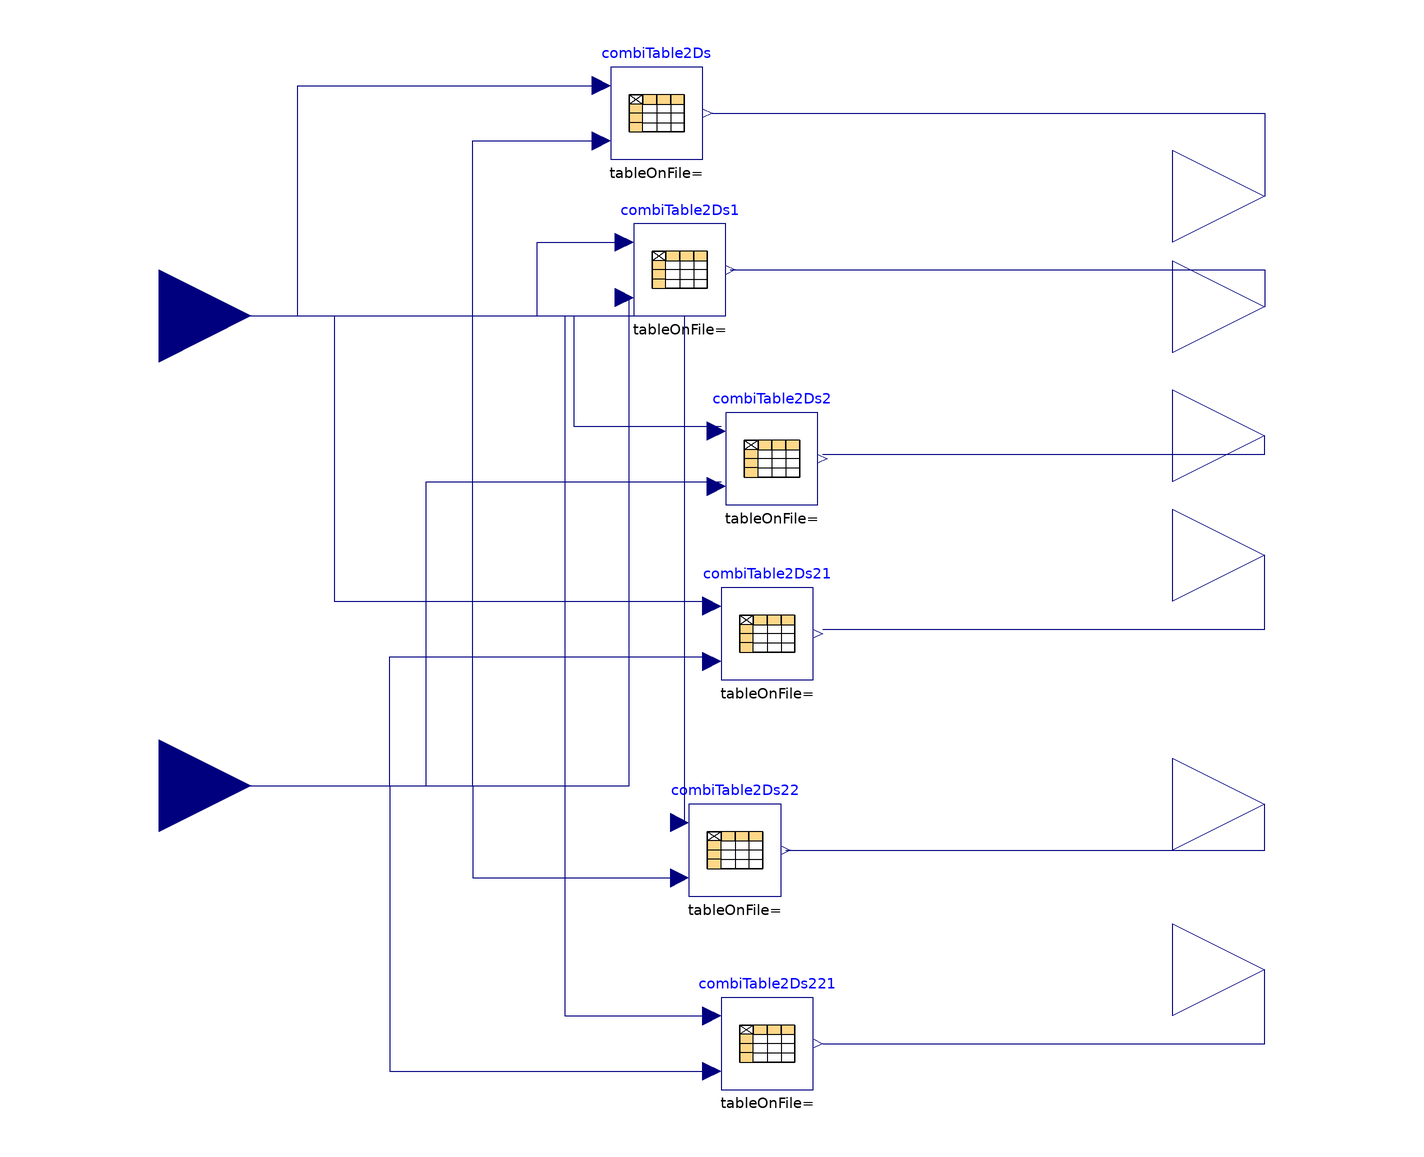

Above is the diagram view of the following Modelica model: its components placed by their Placement annotations and its connect equations drawn as lines.

model HeaPumPer
  Buildings.Controls.OBC.CDL.Interfaces.RealInput TSup annotation(
    Placement(transformation(origin = {-120, 60}, extent = {{-20, -20}, {20, 20}}), iconTransformation(origin = {-116, 56}, extent = {{-20, -20}, {20, 20}})));
  Buildings.Controls.OBC.CDL.Interfaces.RealInput TOut annotation(
    Placement(transformation(origin = {-120, -42}, extent = {{-20, -20}, {20, 20}}), iconTransformation(origin = {-98, -46}, extent = {{-20, -20}, {20, 20}})));
  Buildings.Controls.OBC.CDL.Interfaces.RealOutput MaxHeaPumCapHea annotation(
    Placement(transformation(origin = {120, 86}, extent = {{-20, -20}, {20, 20}}), iconTransformation(origin = {118, 78}, extent = {{-20, -20}, {20, 20}})));
  Buildings.Controls.OBC.CDL.Interfaces.RealOutput MinHeaPumCapHea annotation(
    Placement(transformation(origin = {120, 34}, extent = {{-20, -20}, {20, 20}}), iconTransformation(origin = {116, 50}, extent = {{-20, -20}, {20, 20}})));
  Buildings.Controls.OBC.CDL.Interfaces.RealOutput MaxHeaPumCapCoo annotation(
    Placement(transformation(origin = {120, 62}, extent = {{-20, -20}, {20, 20}}), iconTransformation(origin = {116, 52}, extent = {{-20, -20}, {20, 20}})));
  Buildings.Controls.OBC.CDL.Interfaces.RealOutput MinHeaPumCapCoo annotation(
    Placement(transformation(origin = {120, 8}, extent = {{-20, -20}, {20, 20}}), iconTransformation(origin = {116, -8}, extent = {{-20, -20}, {20, 20}})));
  Buildings.Controls.OBC.CDL.Interfaces.RealOutput COPHea annotation(
    Placement(transformation(origin = {120, -46}, extent = {{-20, -20}, {20, 20}}), iconTransformation(origin = {116, -46}, extent = {{-20, -20}, {20, 20}})));
  Buildings.Controls.OBC.CDL.Interfaces.RealOutput COPCoo annotation(
    Placement(transformation(origin = {120, -82}, extent = {{-20, -20}, {20, 20}}), iconTransformation(origin = {116, -92}, extent = {{-20, -20}, {20, 20}})));
  Modelica.Blocks.Tables.CombiTable2Ds combiTable2Ds(extrapolation = Modelica.Blocks.Types.Extrapolation.HoldLastPoint, table = [-999, 283.15, 303.15; 283.15, 12000, 12000; 303.15, 12000, 12000])  annotation(
    Placement(transformation(origin = {-12, 104}, extent = {{-10, -10}, {10, 10}})));
  Modelica.Blocks.Tables.CombiTable2Ds combiTable2Ds1(extrapolation = Modelica.Blocks.Types.Extrapolation.HoldLastPoint, table = [-999, 283.15, 303.15; 283.15, 12000, 12000; 303.15, 12000, 12000]) annotation(
    Placement(transformation(origin = {-7, 70}, extent = {{-10, -10}, {10, 10}})));
  Modelica.Blocks.Tables.CombiTable2Ds combiTable2Ds2(extrapolation = Modelica.Blocks.Types.Extrapolation.HoldLastPoint, table = [-999, 283.15, 303.15; 283.15, 4000, 4000; 303.15, 4000, 4000]) annotation(
    Placement(transformation(origin = {13, 29}, extent = {{-10, -10}, {10, 10}})));
  Modelica.Blocks.Tables.CombiTable2Ds combiTable2Ds21(extrapolation = Modelica.Blocks.Types.Extrapolation.HoldLastPoint, table = [-999, 283.15, 303.15; 283.15, 4000, 4000; 303.15, 4000, 4000]) annotation(
    Placement(transformation(origin = {12, -9}, extent = {{-10, -10}, {10, 10}})));
  Modelica.Blocks.Tables.CombiTable2Ds combiTable2Ds22(extrapolation = Modelica.Blocks.Types.Extrapolation.HoldLastPoint, table = [-999, 283.15, 303.15; 283.15, 4, 4; 303.15, 4, 4]) annotation(
    Placement(transformation(origin = {5, -56}, extent = {{-10, -10}, {10, 10}})));
  Modelica.Blocks.Tables.CombiTable2Ds combiTable2Ds221(extrapolation = Modelica.Blocks.Types.Extrapolation.HoldLastPoint, table = [-999, 283.15, 303.15; 283.15, 4, 4; 303.15, 4, 4]) annotation(
    Placement(transformation(origin = {12, -98}, extent = {{-10, -10}, {10, 10}})));
equation
  connect(TSup, combiTable2Ds.u1) annotation(
    Line(points = {{-120, 60}, {-90, 60}, {-90, 110}, {-24, 110}}, color = {0, 0, 127}));
  connect(TOut, combiTable2Ds.u2) annotation(
    Line(points = {{-120, -42}, {-52, -42}, {-52, 98}, {-24, 98}}, color = {0, 0, 127}));
  connect(combiTable2Ds.y, MaxHeaPumCapHea) annotation(
    Line(points = {{0, 104}, {120, 104}, {120, 86}}, color = {0, 0, 127}));
  connect(TSup, combiTable2Ds1.u1) annotation(
    Line(points = {{-120, 60}, {-38, 60}, {-38, 76}, {-18, 76}}, color = {0, 0, 127}));
  connect(TOut, combiTable2Ds1.u2) annotation(
    Line(points = {{-120, -42}, {-18, -42}, {-18, 64}}, color = {0, 0, 127}));
  connect(combiTable2Ds1.y, MaxHeaPumCapCoo) annotation(
    Line(points = {{4, 70}, {120, 70}, {120, 62}}, color = {0, 0, 127}));
  connect(combiTable2Ds2.y, MinHeaPumCapHea) annotation(
    Line(points = {{24, 30}, {120, 30}, {120, 34}}, color = {0, 0, 127}));
  connect(combiTable2Ds21.y, MinHeaPumCapCoo) annotation(
    Line(points = {{24, -8}, {120, -8}, {120, 8}}, color = {0, 0, 127}));
  connect(TSup, combiTable2Ds2.u1) annotation(
    Line(points = {{-120, 60}, {-30, 60}, {-30, 36}, {2, 36}}, color = {0, 0, 127}));
  connect(TSup, combiTable2Ds21.u1) annotation(
    Line(points = {{-120, 60}, {-82, 60}, {-82, -2}, {0, -2}}, color = {0, 0, 127}));
  connect(TOut, combiTable2Ds2.u2) annotation(
    Line(points = {{-120, -42}, {-62, -42}, {-62, 24}, {2, 24}}, color = {0, 0, 127}));
  connect(TOut, combiTable2Ds21.u2) annotation(
    Line(points = {{-120, -42}, {-70, -42}, {-70, -14}, {0, -14}}, color = {0, 0, 127}));
  connect(TSup, combiTable2Ds22.u1) annotation(
    Line(points = {{-120, 60}, {-6, 60}, {-6, -50}}, color = {0, 0, 127}));
  connect(TSup, combiTable2Ds221.u1) annotation(
    Line(points = {{-120, 60}, {-32, 60}, {-32, -92}, {0, -92}}, color = {0, 0, 127}));
  connect(TOut, combiTable2Ds22.u2) annotation(
    Line(points = {{-120, -42}, {-52, -42}, {-52, -62}, {-6, -62}}, color = {0, 0, 127}));
  connect(TOut, combiTable2Ds221.u2) annotation(
    Line(points = {{-120, -42}, {-70, -42}, {-70, -104}, {0, -104}}, color = {0, 0, 127}));
  connect(combiTable2Ds22.y, COPHea) annotation(
    Line(points = {{16, -56}, {120, -56}, {120, -46}}, color = {0, 0, 127}));
  connect(combiTable2Ds221.y, COPCoo) annotation(
    Line(points = {{24, -98}, {120, -98}, {120, -82}}, color = {0, 0, 127}));
end HeaPumPer;